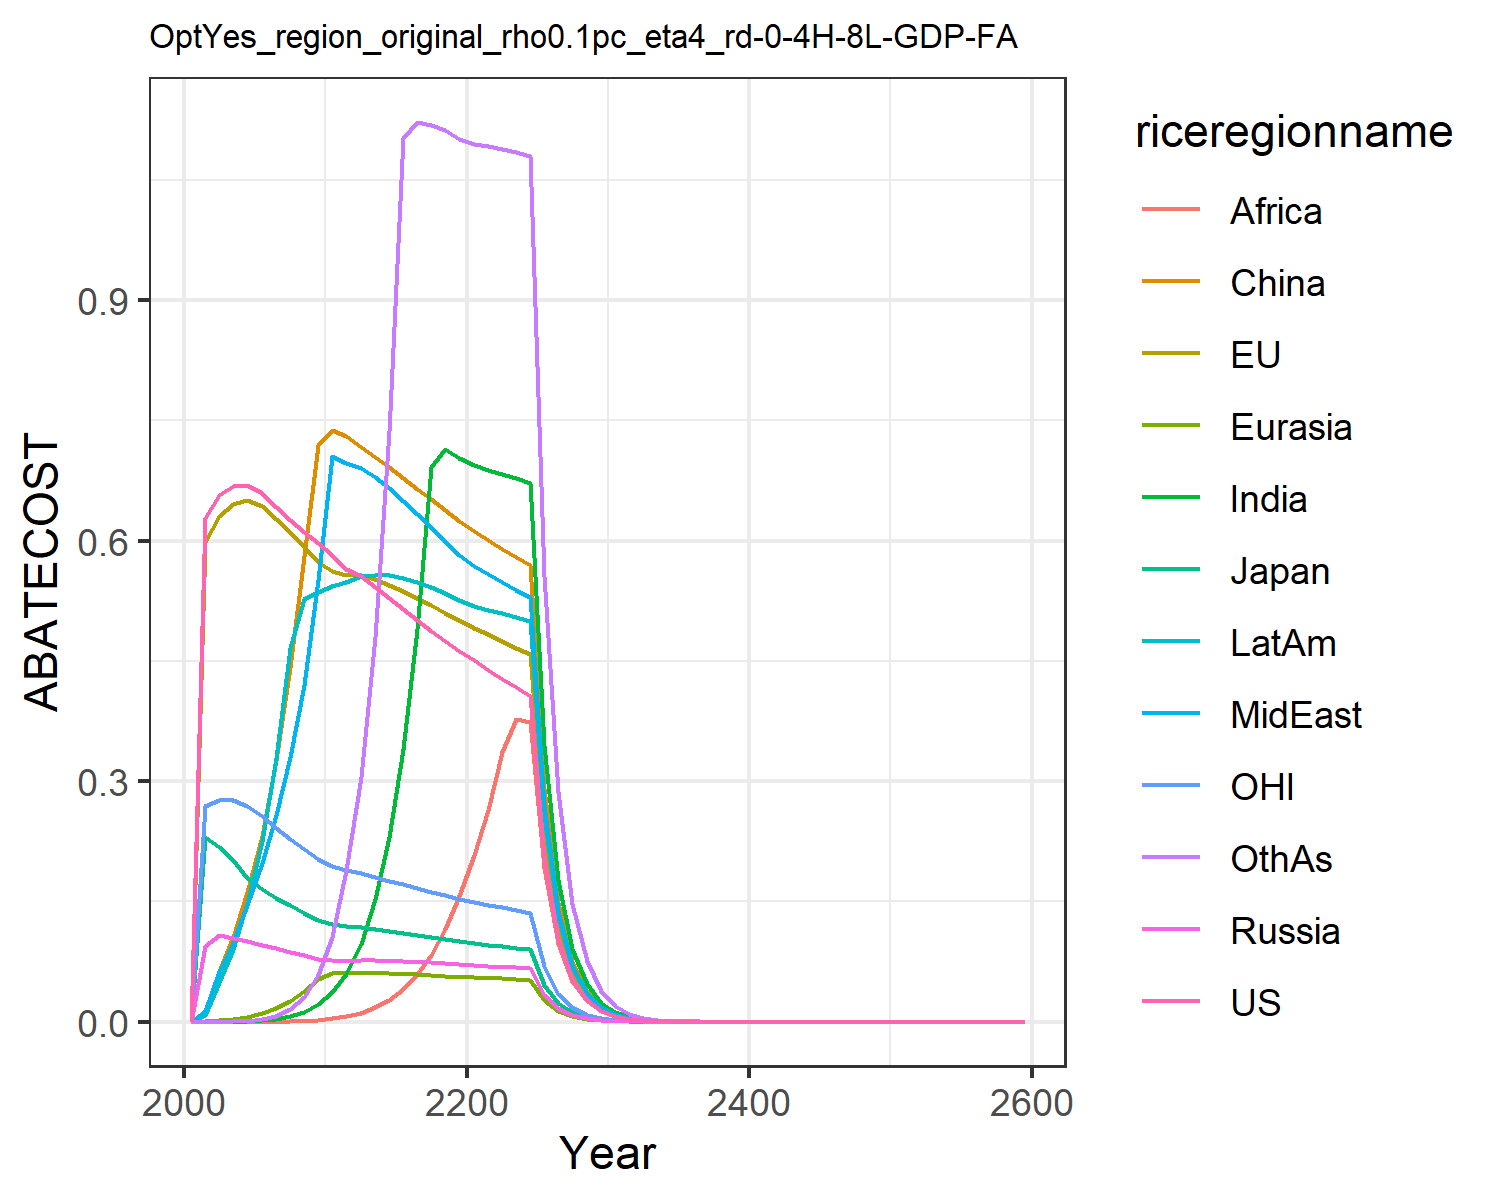

Values plotted in this chart, from the file beside it:
0.0, 0.0, 0.0, 0.0, 0.0, 0.0, 0.0, 0.0, 0.0, 0.0, 0.0, 0.0
0.628, 0.5981, 0.2299, 0.09491, 0.0002821, 0.01153, 9.007279547554938e-6, 0.01358, 2.768660955606547e-7, 0.00883, 0.2693, 9.838429991215194e-6
0.6567, 0.6306, 0.2182, 0.1082, 0.001747, 0.06179, 9.04534401161659e-5, 0.06341, 3.3447929176625265e-6, 0.04903, 0.2766, 0.0001126
0.6686, 0.6462, 0.2014, 0.1043, 0.00347, 0.1061, 0.0002738, 0.09951, 1.2309591853210382e-5, 0.09012, 0.2763, 0.0003947
0.6693, 0.6505, 0.1793, 0.1001, 0.006194, 0.1623, 0.0007227, 0.146, 4.019485277348817e-5, 0.1484, 0.2692, 0.001192
0.6589, 0.6426, 0.1651, 0.09594, 0.01042, 0.232, 0.001669, 0.198, 0.0001101, 0.2255, 0.2567, 0.003097
0.6422, 0.6275, 0.1549, 0.09172, 0.01686, 0.3261, 0.003489, 0.2573, 0.0002548, 0.3291, 0.242, 0.007153
0.626, 0.6105, 0.1451, 0.08733, 0.02606, 0.4427, 0.006818, 0.3305, 0.0005473, 0.4657, 0.228, 0.01532
0.6107, 0.5923, 0.1359, 0.08289, 0.03843, 0.581, 0.01254, 0.4202, 0.001112, 0.5266, 0.2148, 0.03066
0.5965, 0.5734, 0.1273, 0.0785, 0.05329, 0.7193, 0.02192, 0.5508, 0.002244, 0.5358, 0.2025, 0.05886
0.5817, 0.5622, 0.1219, 0.07638, 0.06083, 0.7376, 0.0369, 0.7054, 0.004174, 0.5433, 0.1941, 0.1056
0.5649, 0.5577, 0.1192, 0.07626, 0.06077, 0.7303, 0.06005, 0.6972, 0.007097, 0.5485, 0.1889, 0.1896
0.5554, 0.5565, 0.1179, 0.07664, 0.06088, 0.7171, 0.09734, 0.6903, 0.01139, 0.5554, 0.1852, 0.3051
0.5426, 0.5517, 0.1158, 0.0765, 0.06066, 0.7043, 0.1525, 0.6789, 0.01791, 0.5577, 0.1807, 0.4795
0.5287, 0.5449, 0.1133, 0.07606, 0.06022, 0.6913, 0.2305, 0.665, 0.02728, 0.5568, 0.176, 0.7362
0.5146, 0.5369, 0.1107, 0.07544, 0.05962, 0.6782, 0.3402, 0.6497, 0.04068, 0.5535, 0.1712, 1.103
0.5008, 0.5283, 0.1081, 0.07471, 0.05891, 0.6649, 0.4897, 0.6334, 0.05904, 0.5485, 0.1666, 1.122
0.4875, 0.5192, 0.1056, 0.07389, 0.0581, 0.6514, 0.6922, 0.6166, 0.08357, 0.5419, 0.1621, 1.118
0.4748, 0.51, 0.1031, 0.07302, 0.05723, 0.6378, 0.7149, 0.5996, 0.116, 0.5342, 0.1578, 1.112
0.4627, 0.5007, 0.1006, 0.07211, 0.05631, 0.6242, 0.7029, 0.5825, 0.1571, 0.5256, 0.1536, 1.102
0.4508, 0.4916, 0.09833, 0.07109, 0.05545, 0.6118, 0.6938, 0.5684, 0.2081, 0.5186, 0.1497, 1.095
0.4391, 0.483, 0.09615, 0.06997, 0.05468, 0.6007, 0.6884, 0.5578, 0.2646, 0.5139, 0.146, 1.092
0.4278, 0.4746, 0.09405, 0.06882, 0.05391, 0.59, 0.6831, 0.5481, 0.337, 0.5092, 0.1425, 1.089
0.4171, 0.4662, 0.09204, 0.06767, 0.05314, 0.5796, 0.6776, 0.5387, 0.3771, 0.5044, 0.1392, 1.085
0.4068, 0.4581, 0.09011, 0.06651, 0.05237, 0.5694, 0.6717, 0.5296, 0.3738, 0.4994, 0.136, 1.079
0.206, 0.2335, 0.04579, 0.03392, 0.02677, 0.2902, 0.3452, 0.2701, 0.1921, 0.2564, 0.06897, 0.5564
0.1043, 0.119, 0.02327, 0.01729, 0.01367, 0.1479, 0.1772, 0.1377, 0.09865, 0.1315, 0.03499, 0.2865
0.05283, 0.06061, 0.01182, 0.008808, 0.006978, 0.07531, 0.09085, 0.07018, 0.0506, 0.06737, 0.01775, 0.1473
0.02676, 0.03086, 0.006006, 0.004485, 0.003559, 0.03834, 0.04653, 0.03574, 0.02592, 0.03449, 0.009003, 0.07562
0.01355, 0.01571, 0.003051, 0.002283, 0.001814, 0.01951, 0.0238, 0.01819, 0.01326, 0.01763, 0.004566, 0.03876
0.006851, 0.007973, 0.001546, 0.001159, 0.0009226, 0.0099, 0.01214, 0.009238, 0.006768, 0.008991, 0.002311, 0.01981
0.003457, 0.004035, 0.0007812, 0.0005869, 0.0004678, 0.005008, 0.006176, 0.00468, 0.003443, 0.004569, 0.001166, 0.01009
0.001743, 0.00204, 0.0003944, 0.0002969, 0.000237, 0.00253, 0.003137, 0.002369, 0.001749, 0.002319, 0.0005884, 0.005134
0.0008791, 0.001031, 0.0001991, 0.0001501, 0.0001199, 0.001278, 0.001592, 0.001198, 0.0008875, 0.001176, 0.0002967, 0.002608
0.0004432, 0.0005208, 0.0001005, 7.586791220749067e-5, 6.068280417087589e-5, 0.000645, 0.0008071, 0.0006058, 0.00045, 0.0005958, 0.0001496, 0.001324
0.0002234, 0.000263, 5.0679391982396154e-5, 3.833020567597734e-5, 3.0687003228037066e-5, 0.0003255, 0.000409, 0.0003062, 0.000228, 0.0003017, 7.538996536335812e-5, 0.0006715
0.0001126, 0.0001327, 2.5564239632720003e-5, 1.936026529773583e-5, 1.551282519674958e-5, 0.0001642, 0.0002071, 0.0001547, 0.0001155, 0.0001527, 3.799824447187012e-5, 0.0003403
5.6760298087423084e-5, 6.700001686979715e-5, 1.2894192311402655e-5, 9.776583655539609e-6, 7.839654527028892e-6, 8.281138866139336e-5, 0.0001048, 7.814753829479434e-5, 5.8444590602837474e-5, 7.724728955883683e-5, 1.915102364778422e-5, 0.0001724
2.8610611572025138e-5, 3.381072295271509e-5, 6.503143348336348e-6, 4.936073534941216e-6, 3.960854828414178e-6, 4.176010970543408e-5, 5.30401645395184e-5, 3.9465510861907155e-5, 2.956718177159742e-5, 3.906582732150349e-5, 9.651724536900372e-6, 8.727000969784104e-5
1.4421403157358126e-5, 1.7059636112400368e-5, 3.2796356067895157e-6, 2.4917507384162322e-6, 2.0006900620172087e-6, 2.105555103906053e-5, 2.6825797796314578e-5, 1.9926562361817634e-5, 1.4951895631635999e-5, 1.9749981206735867e-5, 4.864135134419133e-6, 4.415984309411361e-5
7.269197827300824e-6, 8.606528465101571e-6, 1.6538817181048082e-6, 1.2576617340987259e-6, 1.0103696068456713e-6, 1.0614814331307061e-5, 1.3562838806534456e-5, 1.0059318042396079e-5, 7.558257839667075e-6, 9.981765990572276e-6, 2.4512975890245248e-6, 2.2335840463480667e-5
3.664073922836778e-6, 4.341452689545697e-6, 8.339930937465718e-7, 6.346961716266834e-7, 5.101518087828015e-7, 5.350631836906332e-6, 6.8550996453185e-6, 5.0773149834025375e-6, 3.819463769108884e-6, 5.043501970601291e-6, 1.2353138025792316e-6, 1.129296563334421e-5
1.8468884784032696e-6, 2.189757129898148e-6, 4.2053449750646035e-7, 3.202700185275064e-7, 2.5754034051979175e-7, 2.6968064767972735e-6, 3.4638212734155567e-6, 2.562335441247382e-6, 1.929534845515886e-6, 2.5477253405932113e-6, 6.225154891712887e-7, 5.707700838535982e-6
9.309270848458046e-7, 1.1043710034636183e-6, 2.1204285127802168e-7, 1.6159204625244688e-7, 1.2999446189437293e-7, 1.3590988855342374e-6, 1.7497966623305967e-6, 1.2929456746541227e-6, 9.745074433327784e-7, 1.286704519936801e-6, 3.1370048892204077e-7, 2.883876669158521e-6
4.69233520914223e-7, 5.569241779962495e-7, 1.0691285257482789e-7, 8.152322292805388e-8, 6.560614354538396e-8, 6.84877494812853e-7, 8.837323272548439e-7, 6.523376516580409e-7, 4.920525033405361e-7, 6.497106494119179e-7, 1.5807851167561941e-7, 1.4566919799061334e-6
2.3651603756544693e-7, 2.8082944276702555e-7, 5.390409399452685e-8, 4.11248467206516e-8, 3.310624522532004e-8, 3.4509517400775316e-7, 4.4623591314935065e-7, 3.290920504177764e-7, 2.483943843209785e-7, 3.280078868414672e-7, 7.965691322656666e-8, 7.356077263824236e-7
1.19214812423227e-7, 1.4159822410623523e-7, 2.7176923324766704e-8, 2.074399394849685e-8, 1.6704221097580948e-8, 1.738730438174442e-7, 2.2528254106790644e-7, 1.6600437544262953e-7, 1.253676286822029e-7, 1.6556903501197383e-7, 4.013908317611404e-8, 3.713839241883127e-7
6.008939000897646e-8, 7.13911525034185e-8, 1.3701451639563594e-8, 1.0462821089061157e-8, 8.427486134673285e-9, 8.759834995180275e-8, 1.1371494988255314e-7, 8.373034286523433e-8, 6.326313563558409e-8, 8.356244589986474e-8, 2.022577125679476e-8, 1.8745968559381963e-7
3.028748710146528e-8, 3.599191450545683e-8, 6.90751112721462e-9, 5.27687081131814e-9, 4.251376491690663e-9, 4.4129858224738884e-8, 5.739071256733176e-8, 4.2229020377983913e-8, 3.191870143896037e-8, 4.216832792753184e-8, 1.0191467240835942e-8, 9.460397428625728e-8
1.5266044002005877e-8, 1.8144365553232466e-8, 3.482300201184825e-9, 2.661202970159666e-9, 2.1444927406113995e-9, 2.2230256224424662e-8, 2.8960497930832553e-8, 2.1296450042088894e-8, 1.610184749301901e-8, 2.1276993657012954e-8, 5.135262062580627e-9, 4.7734841653156684e-8
7.694627012773726e-9, 9.146543600773008e-9, 1.7555016524284698e-9, 1.3420101572606273e-9, 1.0816494149494064e-9, 1.1197830827886847e-8, 1.4612230106234618e-8, 1.0739262470290996e-8, 8.121725913834808e-9, 1.073464546414726e-8, 2.5875161747872688e-9, 2.4082042768185804e-8
3.878344890421317e-9, 4.61054772598424e-9, 8.849677611165141e-10, 6.767247233609895e-10, 5.455298168763458e-10, 5.640307721148216e-9, 7.371879242154298e-9, 5.415211343701242e-9, 4.096081678223867e-9, 5.415307764793453e-9, 1.303762162711061e-9, 1.2147567559606524e-8
1.954803403284683e-9, 2.3239675447558708e-9, 4.4611366271019683e-10, 3.41231167800467e-10, 2.751207296276923e-10, 2.840880331418445e-9, 3.718740002057314e-9, 2.730439179108782e-9, 2.0655777132276047e-9, 2.731621934352092e-9, 6.569143864210005e-10, 6.12673773643773e-9
9.85275263797178e-10, 1.1713621667018447e-9, 2.2488273067459352e-10, 1.720550965938316e-10, 1.3874058951740235e-10, 1.4308230947956317e-9, 1.875743808995606e-9, 1.3766639690531917e-9, 1.0415296264266807e-9, 1.3777920551138546e-9, 3.3098973410160154e-10, 3.08971530662198e-9
4.966036953114041e-10, 5.903877724334231e-10, 1.1335998678954421e-10, 8.675014679525951e-11, 6.99618791012612e-11, 7.206149490967289e-10, 9.46052274090724e-10, 6.940707164865056e-10, 5.251252985038146e-10, 6.94889384945527e-10, 1.6676920724436895e-10, 1.557978916202413e-9
2.502996476341728e-10, 2.9755677382561194e-10, 5.714222022965723e-11, 4.373792750682009e-11, 3.527761350000057e-11, 3.629161078365724e-10, 4.771161169820612e-10, 3.49914259005002e-10, 2.6473974674948613e-10, 3.5044475192569973e-10, 8.402587042056529e-11, 7.855302173126871e-10
1.261561743440726e-10, 1.49964973036783e-10, 2.880372000443483e-11, 2.2051230597095646e-11, 1.7787652151476412e-11, 1.8276628141438008e-10, 2.406043552555522e-10, 1.7640193287871105e-10, 1.3345767749046461e-10, 1.7672500650019197e-10, 4.233564736489287e-11, 3.9602835226409954e-10
6.358502210706248e-11, 7.557852338850373e-11, 1.4518931605269418e-11, 1.111719771596884e-11, 8.968534307150078e-12, 9.203941509012293e-11, 1.213266281798852e-10, 8.892631626173342e-11, 6.727274839512236e-11, 8.91155390689668e-11, 2.1330234073891577e-11, 1.9964351405562978e-10
3.2047876061919e-11, 3.8088732509616365e-11, 7.318393778027166e-12, 5.604628162310895e-12, 4.521778571114652e-12, 4.634901981364746e-11, 6.117648928194314e-11, 4.482743324122012e-11, 3.390850718696295e-11, 4.493534174233388e-11, 1.0746856721283035e-11, 1.0063587298671597e-10
1.615257836796656e-11, 1.9194865408102455e-11, 3.688861215566214e-12, 2.8254541435521298e-12, 2.2797304001075717e-12, 2.3339797363137187e-11, 3.084544492280449e-11, 2.2596712910064197e-11, 1.7090489227345477e-11, 2.2657073795825617e-11, 5.414569043549092e-12, 5.0724988118124045e-11
